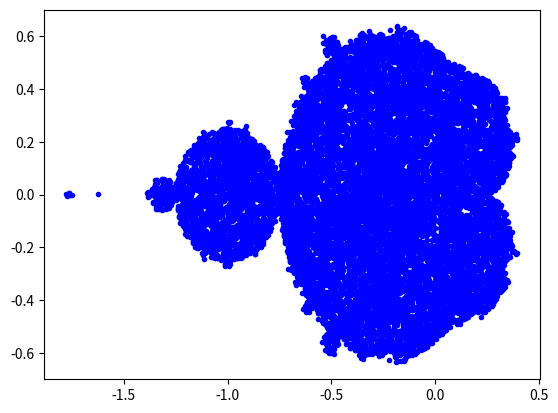

Here is the Python script that generated this plot:
# -*- coding: utf-8 -*-
"""
Created on Tue Oct 30 15:44:09 2018

[redacted]
"""

from random import random as rand
import matplotlib.pyplot as plt

def randPoint():
    
    x = rand() * 3. - 2.
    y = rand() * 3. - 1.5
    
    return x,y

def loopMadelbrot(x, y, xi, yi):
    xt = (x**2 - y**2) + xi
    yt = (2*x*y) + yi
    return xt, yt

def checkMandelbrot(x,y,numLoop):

    xi = x
    yi = y
    
    xn = (x**2 + y**2) + xi
    yn = (2*x*y) + yi

    for i in range(0,numLoop):
        xn, yn = loopMadelbrot(xn, yn, xi, yi)
        if abs(xn) > 2 or abs(yn) > 2:
            return False 

    return True
    
def createSet(s, i):
    
    fraction = 0
    inSet = []
    outSet = []
    inSet.append([])
    inSet.append([])
    outSet.append([])
    outSet.append([])
    
    for j in range(s):
    
        x,y = randPoint()
        
        check = checkMandelbrot(x,y,i)
        
        if check == True:
            
            fraction += 1
            inSet[0].append(x)
            inSet[1].append(y)
        
        else:
            outSet[0].append(x)
            outSet[1].append(y)
            
    return fraction, inSet, outSet
 
def main():
    
    
    s = 100000
    i = 1000
    
    fraction, inSet, outSet = createSet(s, i)
    
    print("The number of points in the set is %i/%i" %(fraction,s))
    plt.figure()
    plt.plot(inSet[0], inSet[1], 'b.')
    #plt.plot(outSet[0], outSet[1], 'ro')
    plt.show()
    
    
    
if __name__ == "__main__":
    main()
